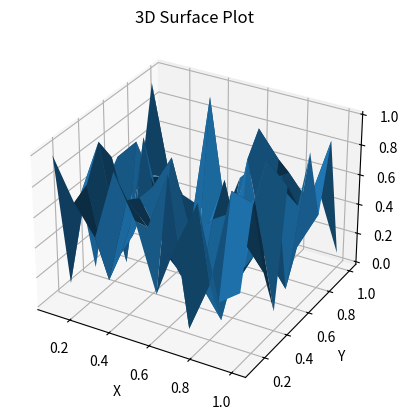

Source code (Python):
from itertools import product

# knowledge_representation = ["A", "B"]
# knowledge_representation = [0, 1, 2, 3]
# knowledge_representation = ["A", "B", "0", "1", "2", "3", "*"]
# expertise_domain = 2
# test = list(product(knowledge_representation, repeat=expertise_domain))
# print(test)
# print(len(test))

# import numpy as np
#
# list_A = np.array(range(0, 5))
# list_B = np.array(range(10, 15))
# positions = [2, 4, 6]  # Example positions where elements from list_B will be inserted
#
# combined_list = np.zeros(len(list_A) + len(list_B), dtype=list_A.dtype)
# insertion_indices = np.array(positions)
#
# combined_list[insertion_indices] = list_B
#
# remaining_indices = np.delete(np.arange(len(combined_list)), insertion_indices)
# remaining_elements = np.concatenate((list_A, list_B[len(positions):]))
#
# combined_list[remaining_indices] = remaining_elements
#
# print(list(combined_list))

# test_dict = {"1": 0.9, "2": 0.7, "3": 0.2}
# for value in test_dict.values():
#     value /= max(test_dict.values())
#
# print(test_dict)
#
# max_ = max(test_dict.values())
# for key in test_dict.keys():
#     test_dict[key] /= max_
# print(test_dict)

# test = ["1", "2", "A", "*"]
# print("".join(test))

# all_representation = ["A", "B", "0", "1", "2", "3", "*"]
# # Cartesian products outside knowledge scope (not combinations or permutations)
# unknown_products = list(product(all_representation, repeat=4))
# print(unknown_products)


import numpy as np
import matplotlib.pyplot as plt
from mpl_toolkits.mplot3d import Axes3D

# Sample data
X = np.arange(0.1, 1.1, 0.1)  # list X
Y = np.arange(0.1, 1.1, 0.1)  # list Y
Z = np.random.rand(len(X) * len(Y))  # list Z (random values for demonstration)

# Reshape data
X, Y = np.meshgrid(X, Y)  # Create a grid of X and Y values
Z = Z.reshape(X.shape)  # Reshape Z to match the grid shape

# Plot 3D surface
fig = plt.figure()
ax = fig.add_subplot(111, projection='3d')
ax.plot_surface(X, Y, Z)

# Set labels and title
ax.set_xlabel('X')
ax.set_ylabel('Y')
ax.set_zlabel('Z')
ax.set_title('3D Surface Plot')

# Show the plot
plt.show()
